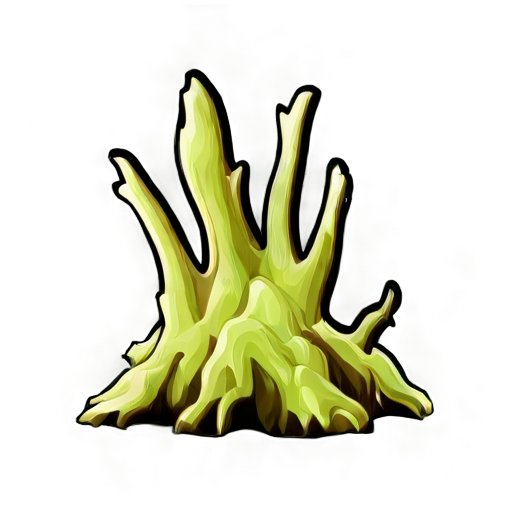
Generation parameters embedded in this image by AUTOMATIC1111 Stable Diffusion web UI or a fork of it (Forge, ...) (PNG 'parameters' text chunk):
simple background, white_black color, animated, no border, no outline, best quality, cave moss
Steps: 20, Sampler: DPM++ 2M SDE, Schedule type: Karras, CFG scale: 5, Seed: 702221312, Size: 512x512, Model hash: 8a58d18e75, Model: gameIconInstitute_v4XL, layerdiffusion_enabled: True, layerdiffusion_method: (SDXL) Only Generate Transparent Image (Attention Injection), layerdiffusion_weight: 1, layerdiffusion_ending_step: 1, layerdiffusion_fg_image: False, layerdiffusion_bg_image: False, layerdiffusion_blend_image: False, layerdiffusion_resize_mode: Crop and Resize, layerdiffusion_fg_additional_prompt: , layerdiffusion_bg_additional_prompt: , layerdiffusion_blend_additional_prompt: , Version: f2.0.1v1.10.1-previous-556-gcc378589